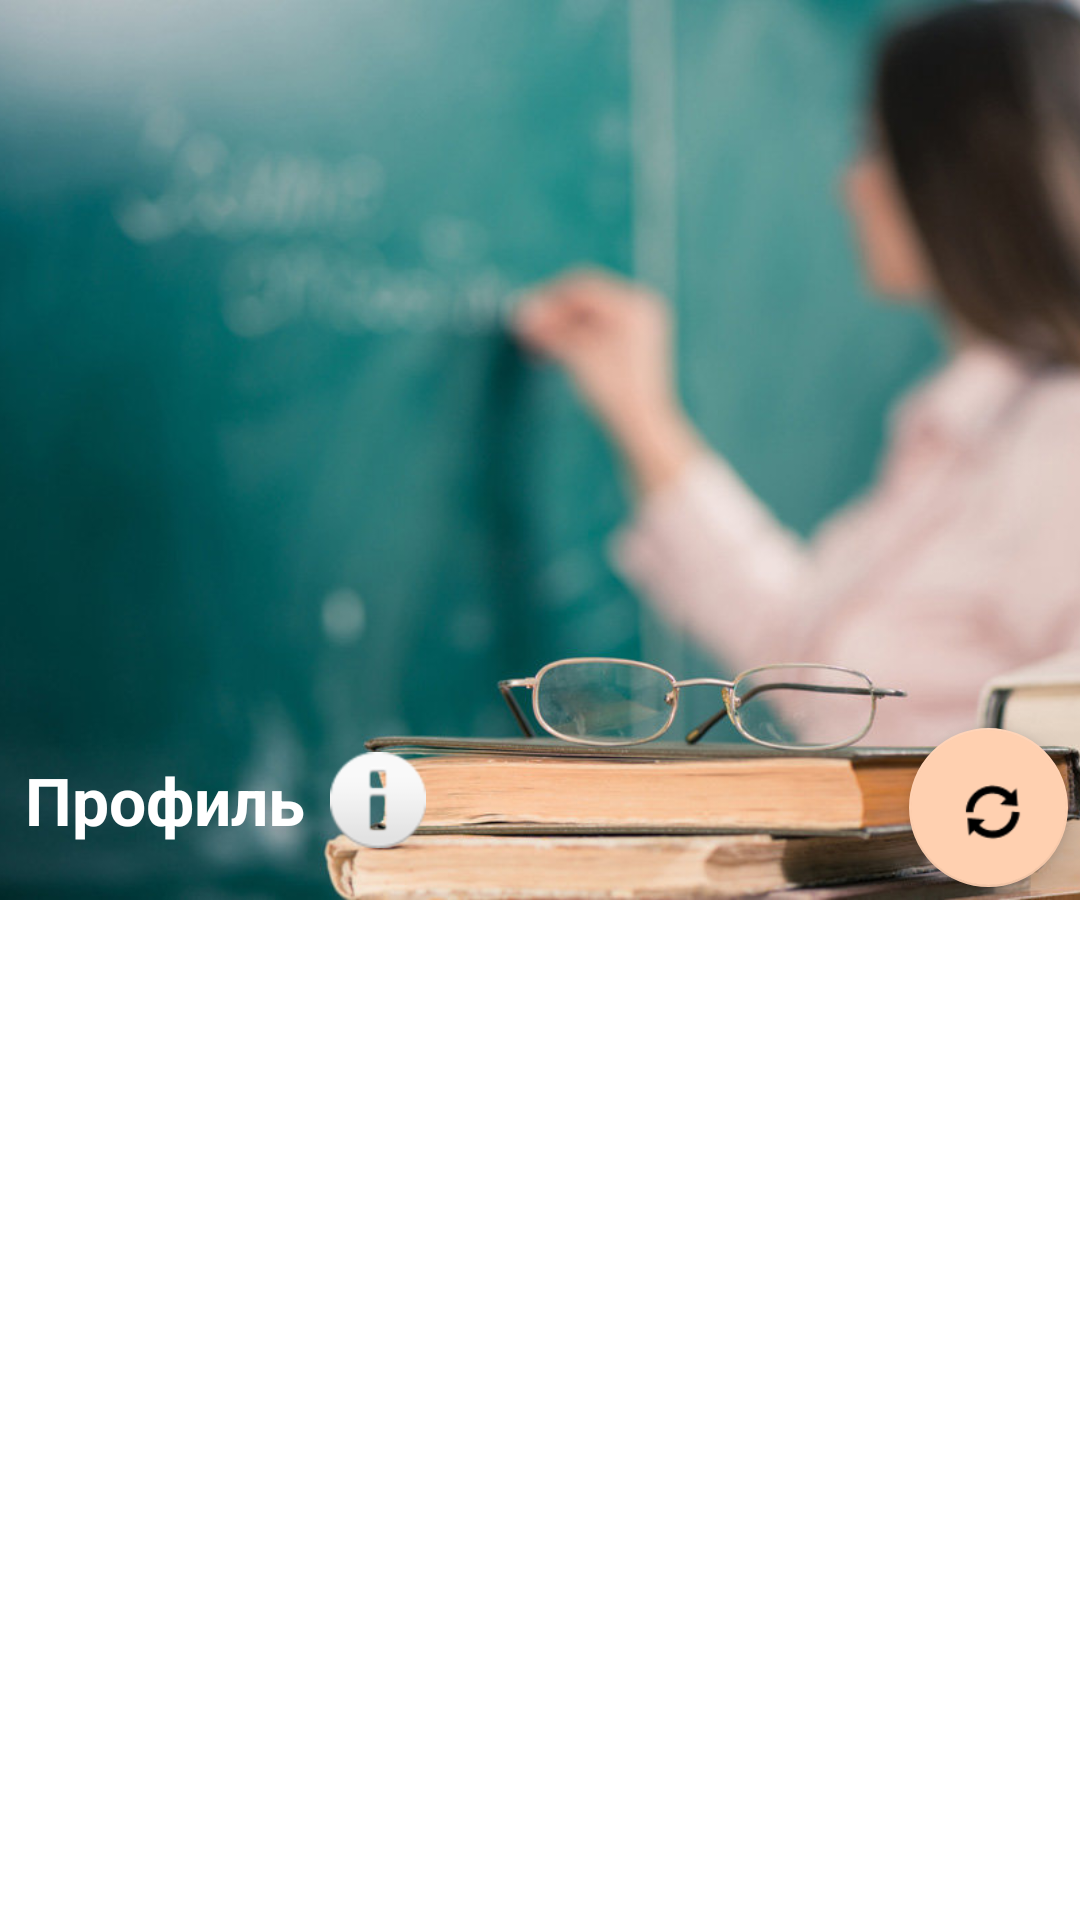

Layout XML and referenced resources for this Android screen:
<!-- AndroidManifest.xml: application theme Theme.RepetitorHelper -->
<!-- res/layout/fragment_time_table.xml -->
<?xml version="1.0" encoding="utf-8"?>
<androidx.coordinatorlayout.widget.CoordinatorLayout xmlns:android="http://schemas.android.com/apk/res/android"
    xmlns:app="http://schemas.android.com/apk/res-auto"
    xmlns:tools="http://schemas.android.com/tools"
    android:layout_width="match_parent"
    android:layout_height="match_parent"
    tools:context=".TimeTableFragment"
    android:id="@+id/cl_timetable">
    <com.google.android.material.appbar.AppBarLayout
        android:layout_width="match_parent"
        android:layout_height="300dp"
        android:theme="@style/ThemeOverlay.AppCompat.Dark.ActionBar">
        <com.google.android.material.appbar.CollapsingToolbarLayout
            android:layout_width="match_parent"
            android:layout_height="match_parent"
            app:layout_scrollFlags="scroll|exitUntilCollapsed"
            app:contentScrim="?attr/colorPrimary">
            <ImageView
                android:layout_width="match_parent"
                android:layout_height="match_parent"
                android:scaleType="centerCrop"
                android:src="@drawable/techer"
                android:contentDescription="@string/profile_img"
                app:layout_collapseMode="parallax">

            </ImageView>

            <androidx.constraintlayout.widget.ConstraintLayout
                android:layout_width="match_parent"
                android:layout_height="match_parent"
                android:layout_gravity="bottom|start"
                android:orientation="vertical">

                <TextView
                    android:id="@+id/tv_time_table_title"
                    android:layout_width="142dp"
                    android:layout_height="34dp"
                    android:gravity="center"
                    android:text="@string/profile"
                    android:textColor="#FFFFFF"
                    android:textSize="22sp"
                    android:textStyle="bold"
                    app:layout_constraintBottom_toBottomOf="parent"
                    app:layout_constraintStart_toStartOf="parent"
                    app:layout_constraintTop_toTopOf="parent"
                    app:layout_constraintVertical_bias="0.939"
                    app:drawableRightCompat="@android:drawable/ic_dialog_info" />

                <com.google.android.material.floatingactionbutton.FloatingActionButton
                    android:id="@+id/btn_refresh_month"
                    android:layout_width="54dp"
                    android:layout_height="53dp"
                    android:layout_marginEnd="4dp"
                    android:layout_marginRight="4dp"
                    android:background="#FFFFFF"
                    android:src="@android:drawable/ic_popup_sync"
                    android:textColor="#FFFFFF"
                    app:backgroundTint="#ffd0b0"
                    app:layout_constraintBottom_toBottomOf="parent"
                    app:layout_constraintEnd_toEndOf="parent"
                    app:layout_constraintTop_toTopOf="parent"
                    app:layout_constraintVertical_bias="0.983" />

            </androidx.constraintlayout.widget.ConstraintLayout>

        </com.google.android.material.appbar.CollapsingToolbarLayout>
    </com.google.android.material.appbar.AppBarLayout>

    <androidx.core.widget.NestedScrollView
        android:layout_width="match_parent"
        android:layout_height="match_parent"
        app:layout_behavior="@string/appbar_scrolling_view_behavior">
        <LinearLayout
            android:layout_width="match_parent"
            android:layout_height="match_parent"
            android:orientation="vertical">
            <androidx.recyclerview.widget.RecyclerView
                android:id="@+id/rv_time_table"
                android:layout_width="match_parent"
                android:layout_height="match_parent">

            </androidx.recyclerview.widget.RecyclerView>
        </LinearLayout>

    </androidx.core.widget.NestedScrollView>
</androidx.coordinatorlayout.widget.CoordinatorLayout>
<!-- resources referenced by this layout -->
<resources>
  <!-- drawable techer: jpg bitmap (drawable-v24, 73222 bytes) -->
  <string name="profile">Профиль</string>
  <string name="profile_img">profile</string>
  <style name="Theme.RepetitorHelper" parent="Theme.MaterialComponents.Light.NoActionBar">
          
          <item name="colorPrimary">@color/purple_500</item>
          <item name="colorPrimaryVariant">@color/purple_700</item>
          <item name="colorOnPrimary">@color/white</item>
          
          <item name="colorSecondary">@color/teal_200</item>
          <item name="colorSecondaryVariant">@color/teal_700</item>
          <item name="colorOnSecondary">@color/black</item>
          
          <item name="android:statusBarColor" tools:targetApi="l">?attr/colorPrimaryVariant</item>
          
      </style>
  <color name="purple_500">#ff9e80</color>
  <color name="purple_700">#c96f53</color>
  <color name="white">#ffd0b0</color>
  <color name="teal_200">#FF03DAC5</color>
  <color name="teal_700">#FF018786</color>
  <color name="black">#FF000000</color>
</resources>
